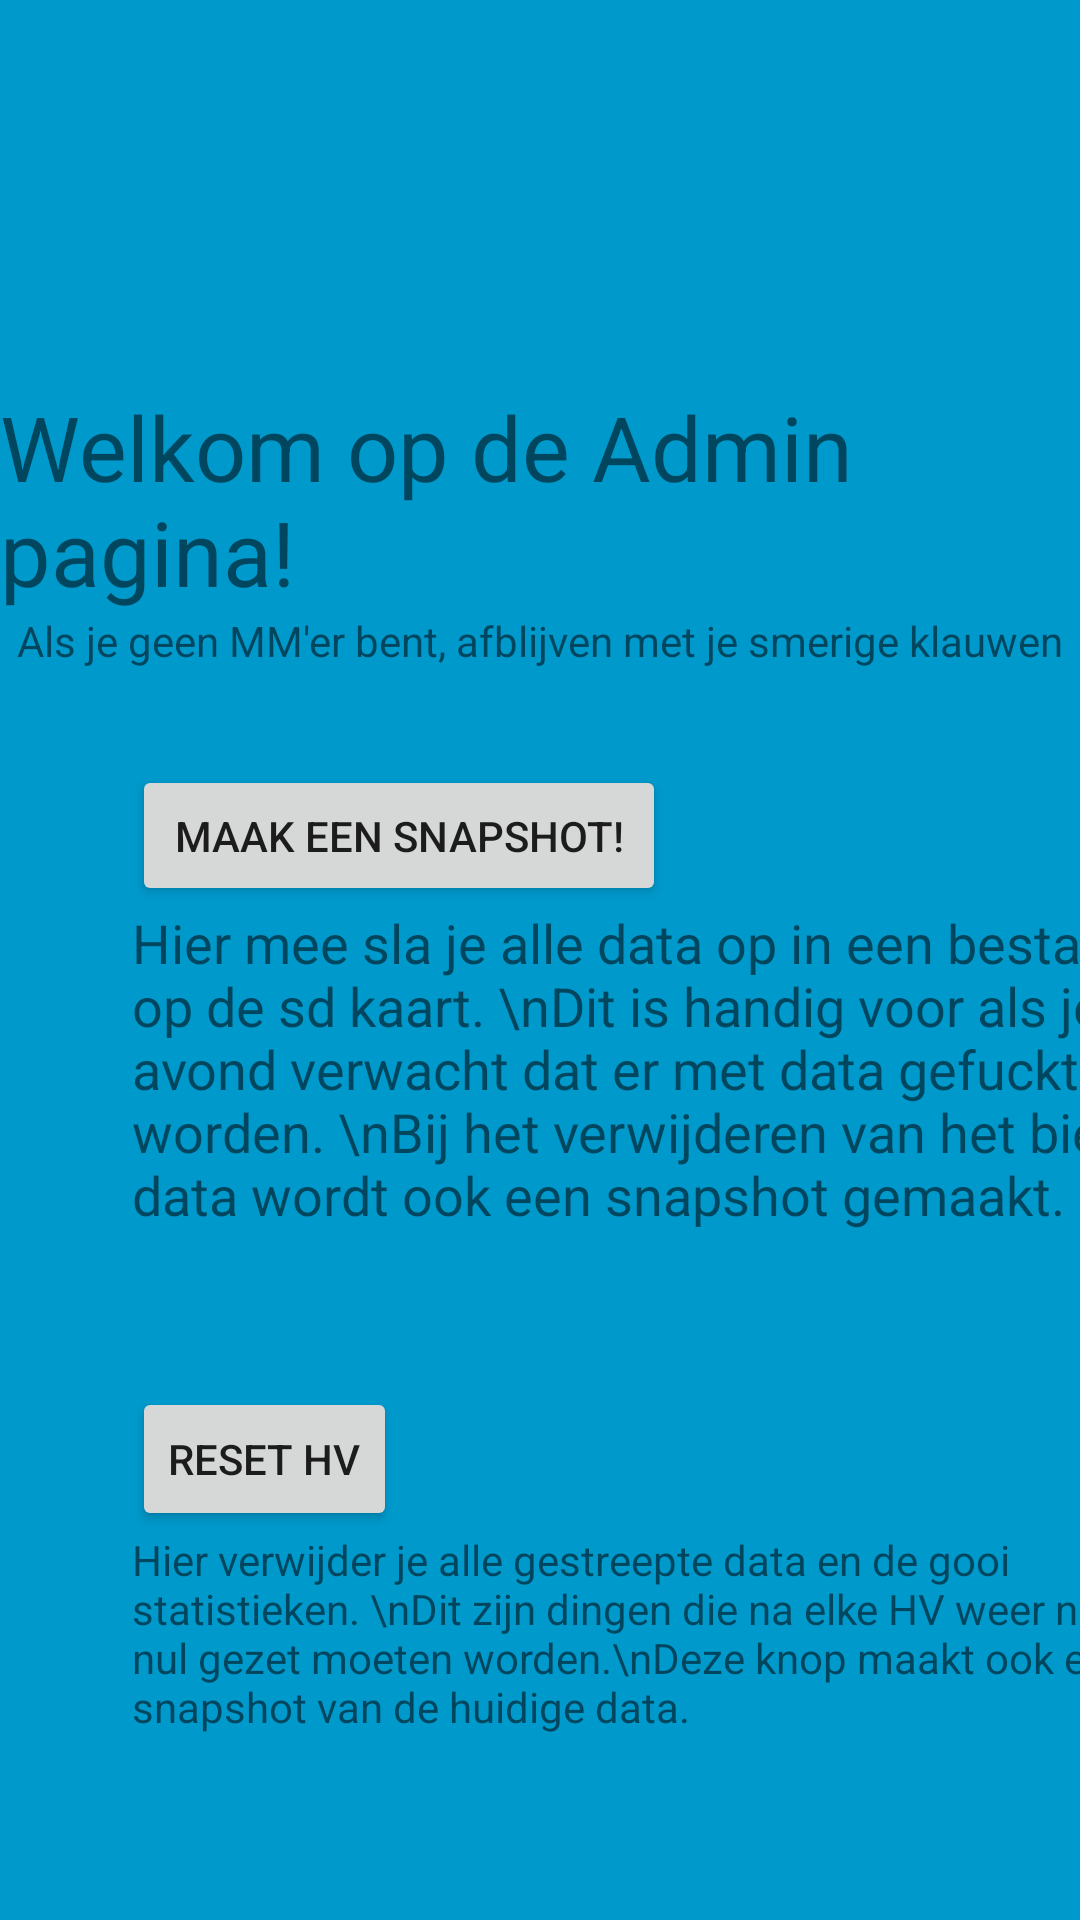

Reconstruct the res/layout file that produces this screen, plus the resources it refers to.
<!-- AndroidManifest.xml: application theme AppTheme -->
<!-- res/layout/activity_admin_page.xml -->
<?xml version="1.0" encoding="utf-8"?>
<androidx.constraintlayout.widget.ConstraintLayout xmlns:android="http://schemas.android.com/apk/res/android"
    xmlns:app="http://schemas.android.com/apk/res-auto"
    xmlns:tools="http://schemas.android.com/tools"
    android:id="@+id/frameLayout"
    android:layout_width="match_parent"
    android:layout_height="match_parent"
    android:background="#0099cc"
    tools:context=".adminPage">

    

    <TextView
        android:id="@+id/adminTitle"
        android:layout_width="wrap_content"
        android:layout_height="wrap_content"
        android:layout_marginBottom="50dp"
        android:text="Welkom op de Admin pagina!"
        android:textSize="30sp"
        app:layout_constraintBottom_toBottomOf="parent"
        app:layout_constraintEnd_toEndOf="parent"
        app:layout_constraintStart_toStartOf="parent"
        app:layout_constraintTop_toTopOf="parent"
        app:layout_constraintVertical_bias="0.25" />

    <TextView
        android:id="@+id/textView16"
        android:layout_width="wrap_content"
        android:layout_height="wrap_content"
        android:text="Als je geen MM'er bent, afblijven met je smerige klauwen"
        app:layout_constraintEnd_toEndOf="@+id/adminTitle"
        app:layout_constraintStart_toStartOf="@+id/adminTitle"
        app:layout_constraintTop_toBottomOf="@+id/adminTitle" />

    <Button
        android:id="@+id/snapshotBtn"
        android:layout_width="178dp"
        android:layout_height="47dp"
        android:layout_marginStart="44dp"
        android:layout_marginTop="32dp"
        android:onClick="snapshotBtn"
        android:text="Maak een snapshot!"
        app:layout_constraintStart_toStartOf="parent"
        app:layout_constraintTop_toBottomOf="@+id/textView16" />

    <TextView
        android:id="@+id/snapshotUItleg"
        android:layout_width="wrap_content"
        android:layout_height="wrap_content"
        android:text="Hier mee sla je alle data op in een bestandje op de sd kaart. \nDit is handig voor als je een avond verwacht dat er met data gefuckt gaat worden. \nBij het verwijderen van het bier data wordt ook een snapshot gemaakt."
        android:textSize="18sp"
        app:layout_constraintStart_toStartOf="@+id/snapshotBtn"
        app:layout_constraintTop_toBottomOf="@+id/snapshotBtn" />

    <Button
        android:id="@+id/resetStreepBtn"
        android:layout_width="wrap_content"
        android:layout_height="wrap_content"
        android:layout_marginTop="52dp"
        android:onClick="verwijderDataBtn"
        android:text="Reset HV"
        app:layout_constraintStart_toStartOf="@+id/snapshotBtn"
        app:layout_constraintTop_toBottomOf="@+id/snapshotUItleg" />

    <TextView
        android:id="@+id/textView20"
        android:layout_width="wrap_content"
        android:layout_height="wrap_content"
        android:text="Hier verwijder je alle gestreepte data en de gooi statistieken. \nDit zijn dingen die na elke HV weer naar nul gezet moeten worden.\nDeze knop maakt ook een snapshot van de huidige data. "
        app:layout_constraintStart_toStartOf="@+id/resetStreepBtn"
        app:layout_constraintTop_toBottomOf="@+id/resetStreepBtn" />

    

</androidx.constraintlayout.widget.ConstraintLayout>
<!-- resources referenced by this layout -->
<resources>
  <style name="AppTheme" parent="Theme.AppCompat.Light.DarkActionBar">
          
          <item name="colorPrimary">@color/colorBlack</item>
          <item name="colorPrimaryDark">@color/colorBlack</item>
          <item name="colorAccent">#000000</item>
      </style>
  <color name="colorBlack">#000000</color>
</resources>
